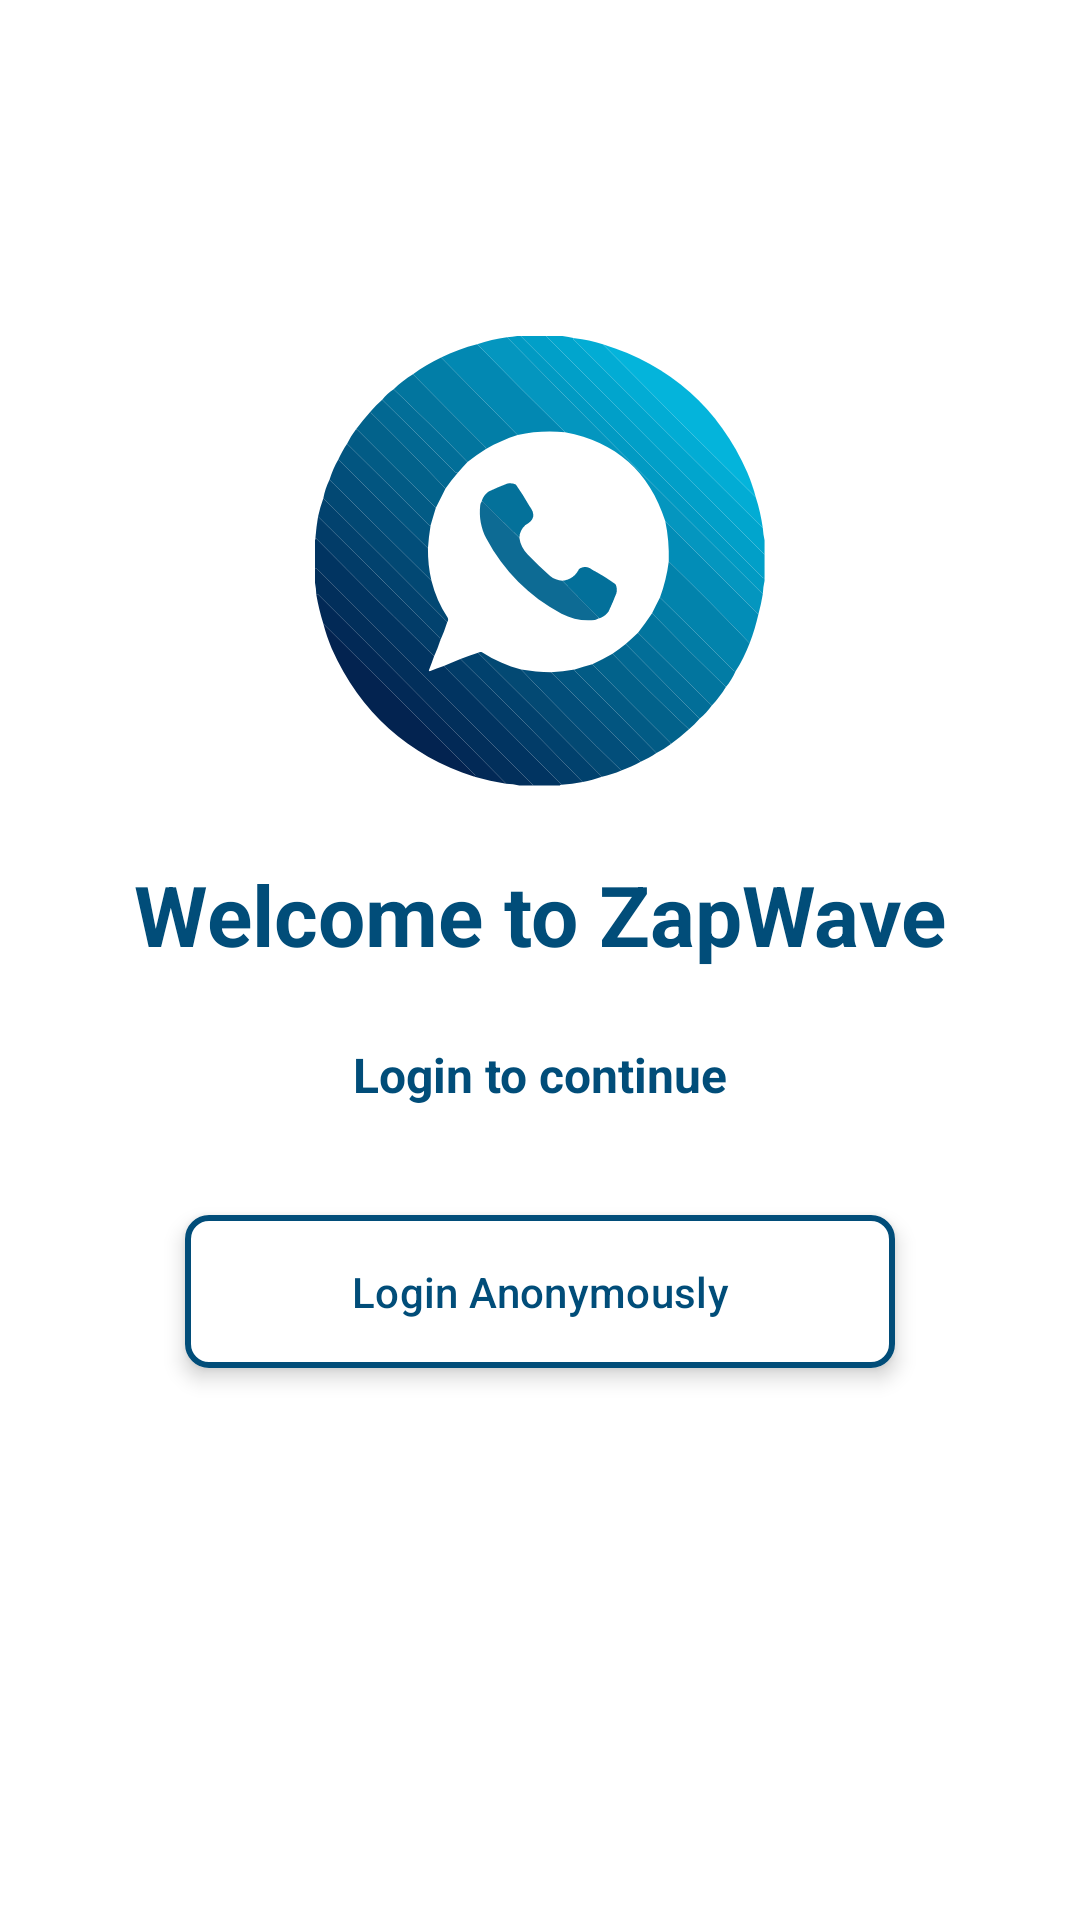

Produce the Android XML layout that renders to this screen, including the resource entries it uses.
<!-- AndroidManifest.xml: application theme Theme.ZapWave -->
<!-- res/layout/activity_login.xml -->
<layout
    xmlns:android="http://schemas.android.com/apk/res/android"
    xmlns:app="http://schemas.android.com/apk/res-auto"
    xmlns:tools="http://schemas.android.com/tools">

    <data>
        <import type="android.view.View" />
        <variable
            name="vm"
            type="com.example.zapwave.viewmodel.MyViewModel" />
    </data>

    <androidx.constraintlayout.widget.ConstraintLayout
        android:layout_width="match_parent"
        android:layout_height="match_parent"
        android:padding="32dp"
        android:background="@color/white"
        tools:context=".views.LoginActivity">

        
        <ImageView
            android:id="@+id/logoImage"
            android:layout_width="150dp"
            android:layout_height="150dp"
            android:src="@drawable/ic_zapwave_logo"
            android:contentDescription="@string/app_name"
            app:layout_constraintTop_toTopOf="parent"
            app:layout_constraintStart_toStartOf="parent"
            app:layout_constraintEnd_toEndOf="parent"
            android:layout_marginTop="80dp" />

        
        <TextView
            android:id="@+id/tvWelcome"
            android:layout_width="wrap_content"
            android:layout_height="wrap_content"
            android:text="@string/welcome"
            android:textColor="@color/primaryColor"
            android:textSize="28sp"
            android:textStyle="bold"
            app:layout_constraintTop_toBottomOf="@id/logoImage"
            app:layout_constraintStart_toStartOf="parent"
            app:layout_constraintEnd_toEndOf="parent"
            android:layout_marginTop="24dp"
            android:paddingBottom="16dp" />

        
        <TextView
            android:id="@+id/tvSubtitle"
            android:layout_width="wrap_content"
            android:layout_height="wrap_content"
            android:text="@string/login_to_continue"
            android:textColor="@color/primaryColor"
            android:textStyle="bold"
            android:textSize="16sp"
            app:layout_constraintTop_toBottomOf="@id/tvWelcome"
            app:layout_constraintStart_toStartOf="parent"
            app:layout_constraintEnd_toEndOf="parent"
            android:layout_marginTop="8dp" />

        
        <com.google.android.material.button.MaterialButton
            android:id="@+id/btnAnonymousLogin"
            android:onClick="@{() -> vm.loginAnonymousUser()}"
            android:layout_width="0dp"
            android:layout_height="wrap_content"
            android:text="@string/login_anonymously"
            android:elevation="4dp"
            app:cornerRadius="8dp"
            android:enabled="true"
            app:strokeWidth="2dp"
            app:strokeColor="@color/primaryColor"
            app:backgroundTint="@color/white"
            style="?attr/materialButtonOutlinedStyle"
            android:textColor="@color/primaryColor"
            app:layout_constraintTop_toBottomOf="@id/tvSubtitle"
            app:layout_constraintStart_toStartOf="parent"
            app:layout_constraintEnd_toEndOf="parent"
            app:layout_constraintWidth_percent="0.8"
            android:layout_marginTop="32dp"
            android:padding="16dp" />

    </androidx.constraintlayout.widget.ConstraintLayout>
</layout>
<!-- resources referenced by this layout -->
<resources>
  <color name="primaryColor">#014d79</color>
  <color name="white">#FFFFFF</color>
  <!-- drawable ic_zapwave_logo: vector/xml drawable (drawable, 13713 chars, omitted) -->
  <string name="app_name">ZapWave</string>
  <string name="login_anonymously">Login Anonymously</string>
  <string name="login_to_continue">Login to continue</string>
  <string name="welcome">Welcome to ZapWave</string>
  <style name="Theme.ZapWave" parent="Base.Theme.ZapWave" />
  <style name="Base.Theme.ZapWave" parent="Theme.Material3.DayNight.NoActionBar">
          
          
      </style>
</resources>
